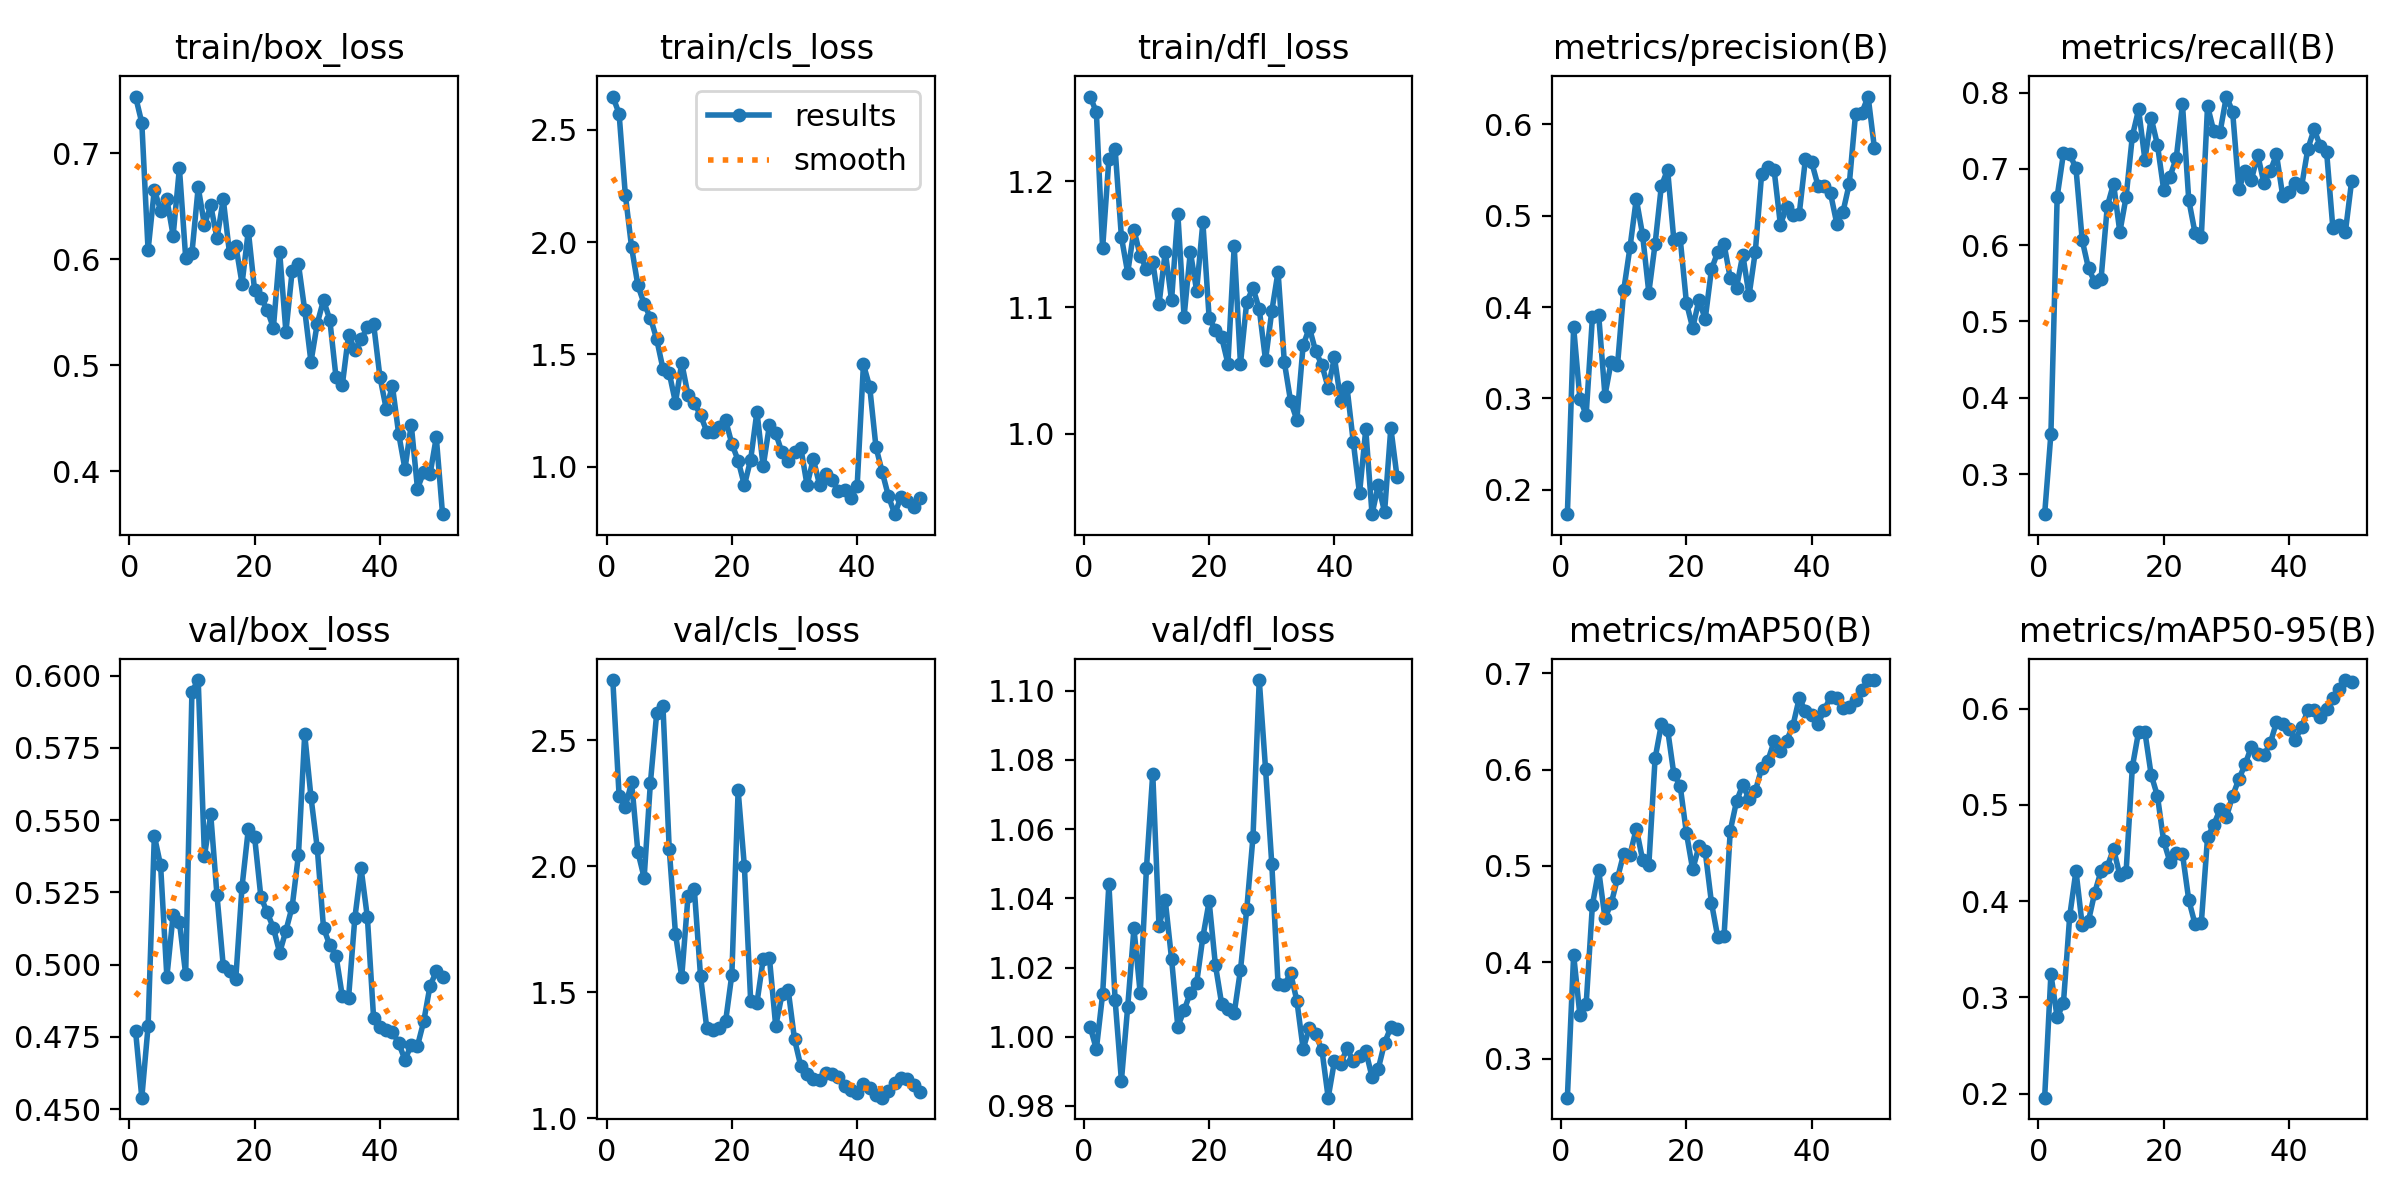

Source data for this figure (header and first rows):
epoch, time, train/box_loss, train/cls_loss, train/dfl_loss, metrics/precision(B), metrics/recall(B), metrics/mAP50(B), metrics/mAP50-95(B), val/box_loss, val/cls_loss, val/dfl_loss, lr/pg0, lr/pg1, lr/pg2
1, 12.74, 0.7533, 2.649, 1.267, 0.1735, 0.2474, 0.2595, 0.1959, 0.4771, 2.739, 1.003, 4.287e-05, 4.287e-05, 4.287e-05
2, 15.56, 0.7285, 2.573, 1.255, 0.3779, 0.3528, 0.4077, 0.3242, 0.454, 2.28, 0.9964, 9.80494e-05, 9.80494e-05, 9.80494e-05
3, 18.7, 0.6083, 2.21, 1.147, 0.2998, 0.6636, 0.3452, 0.2792, 0.4786, 2.237, 1.012, 0.000151, 0.000151, 0.000151
4, 21.78, 0.6655, 1.977, 1.218, 0.2822, 0.7203, 0.3566, 0.2942, 0.5445, 2.333, 1.044, 0.0002016, 0.0002016, 0.0002016
5, 24.76, 0.6457, 1.808, 1.225, 0.3891, 0.7195, 0.4597, 0.3845, 0.5343, 2.057, 1.01, 0.00025, 0.00025, 0.00025
6, 27.83, 0.6563, 1.725, 1.156, 0.391, 0.7007, 0.4954, 0.4316, 0.4957, 1.954, 0.9873, 0.0002961, 0.0002961, 0.0002961
7, 30.88, 0.6221, 1.664, 1.127, 0.3032, 0.6063, 0.446, 0.3747, 0.5173, 2.331, 1.009, 0.00034, 0.00034, 0.00034
8, 33.91, 0.6858, 1.568, 1.161, 0.3404, 0.5696, 0.4611, 0.3797, 0.5149, 2.606, 1.031, 0.0003816, 0.0003816, 0.0003816
9, 36.88, 0.6014, 1.437, 1.141, 0.3362, 0.5517, 0.4873, 0.409, 0.4966, 2.635, 1.013, 0.0004209, 0.0004209, 0.0004209
10, 39.85, 0.6057, 1.418, 1.13, 0.4186, 0.5551, 0.5129, 0.4314, 0.5944, 2.07, 1.049, 0.000458, 0.000458, 0.000458
11, 42.86, 0.6676, 1.286, 1.136, 0.4656, 0.651, 0.5116, 0.436, 0.5984, 1.732, 1.076, 0.0004928, 0.0004928, 0.0004928
12, 45.96, 0.6321, 1.462, 1.102, 0.5182, 0.6806, 0.5389, 0.4543, 0.5375, 1.562, 1.032, 0.0005253, 0.0005253, 0.0005253
13, 49.06, 0.6507, 1.321, 1.144, 0.4791, 0.6172, 0.5067, 0.4271, 0.5519, 1.88, 1.039, 0.0005556, 0.0005556, 0.0005556
14, 52.03, 0.6196, 1.284, 1.106, 0.4158, 0.6632, 0.501, 0.4304, 0.5239, 1.911, 1.023, 0.0005836, 0.0005836, 0.0005836
15, 55.07, 0.6565, 1.23, 1.174, 0.4689, 0.7431, 0.6116, 0.5395, 0.4995, 1.564, 1.003, 0.0006094, 0.0006094, 0.0006094
16, 58.15, 0.6054, 1.156, 1.093, 0.5324, 0.7779, 0.647, 0.5762, 0.4979, 1.357, 1.008, 0.0006329, 0.0006329, 0.0006329
17, 61.18, 0.6128, 1.153, 1.144, 0.5501, 0.7121, 0.6417, 0.5758, 0.4952, 1.349, 1.013, 0.0006541, 0.0006541, 0.0006541
18, 64.23, 0.5769, 1.175, 1.113, 0.4727, 0.7667, 0.5952, 0.5313, 0.527, 1.36, 1.015, 0.0006731, 0.0006731, 0.0006731
19, 67.26, 0.6267, 1.207, 1.167, 0.4753, 0.7318, 0.5835, 0.5094, 0.5469, 1.385, 1.029, 0.0006898, 0.0006898, 0.0006898
20, 70.31, 0.5707, 1.102, 1.092, 0.4049, 0.6727, 0.5343, 0.4623, 0.5442, 1.57, 1.039, 0.0007042, 0.0007042, 0.0007042
21, 73.32, 0.5637, 1.028, 1.082, 0.3771, 0.6897, 0.4964, 0.4408, 0.5234, 2.301, 1.021, 0.0007164, 0.0007164, 0.0007164
22, 76.38, 0.5523, 0.9174, 1.076, 0.4075, 0.7141, 0.5203, 0.4502, 0.5181, 1.999, 1.009, 0.0007263, 0.0007263, 0.0007263
23, 79.4, 0.5352, 1.032, 1.055, 0.3869, 0.7847, 0.5152, 0.449, 0.5127, 1.466, 1.008, 0.0007339, 0.0007339, 0.0007339
24, 83.01, 0.6065, 1.245, 1.148, 0.4414, 0.6593, 0.4618, 0.4013, 0.5041, 1.458, 1.007, 0.0007393, 0.0007393, 0.0007393
25, 86.04, 0.5314, 1.001, 1.055, 0.4601, 0.6163, 0.4263, 0.3763, 0.5117, 1.63, 1.019, 0.0007424, 0.0007424, 0.0007424
26, 88.98, 0.589, 1.186, 1.104, 0.4688, 0.6102, 0.4269, 0.3769, 0.5201, 1.635, 1.037, 0.0007216, 0.0007216, 0.0007216
27, 92.02, 0.5952, 1.148, 1.115, 0.4315, 0.7825, 0.5366, 0.4662, 0.5379, 1.366, 1.058, 0.0006934, 0.0006934, 0.0006934
28, 95.04, 0.552, 1.064, 1.098, 0.4213, 0.7492, 0.5672, 0.4795, 0.5797, 1.491, 1.103, 0.0006651, 0.0006651, 0.0006651
29, 98.11, 0.503, 1.026, 1.058, 0.4571, 0.7483, 0.5844, 0.4954, 0.5579, 1.507, 1.078, 0.0006368, 0.0006368, 0.0006368
30, 101.2, 0.5392, 1.066, 1.097, 0.4127, 0.7948, 0.5693, 0.4872, 0.5404, 1.313, 1.05, 0.0006085, 0.0006085, 0.0006085
31, 104.3, 0.5613, 1.085, 1.128, 0.4607, 0.7752, 0.5777, 0.5093, 0.5128, 1.207, 1.015, 0.0005802, 0.0005802, 0.0005802
32, 107.3, 0.543, 0.9182, 1.057, 0.5451, 0.6734, 0.6014, 0.5268, 0.5067, 1.176, 1.015, 0.0005519, 0.0005519, 0.0005519
33, 110.3, 0.4883, 1.034, 1.026, 0.5535, 0.6976, 0.6093, 0.5422, 0.503, 1.155, 1.018, 0.0005236, 0.0005236, 0.0005236
34, 113.4, 0.4811, 0.9189, 1.011, 0.5496, 0.6856, 0.6294, 0.5605, 0.489, 1.153, 1.01, 0.0004953, 0.0004953, 0.0004953
35, 116.5, 0.5286, 0.9664, 1.07, 0.4901, 0.7187, 0.6197, 0.5524, 0.4885, 1.18, 0.9965, 0.000467, 0.000467, 0.000467
36, 119.5, 0.5143, 0.9393, 1.084, 0.5091, 0.6815, 0.6303, 0.5516, 0.5161, 1.174, 1.003, 0.0004387, 0.0004387, 0.0004387
37, 122.5, 0.5243, 0.8917, 1.065, 0.5005, 0.6968, 0.6457, 0.5638, 0.5332, 1.166, 1.001, 0.0004104, 0.0004104, 0.0004104
38, 125.6, 0.5355, 0.8977, 1.054, 0.5013, 0.719, 0.6741, 0.5857, 0.5164, 1.128, 0.9962, 0.0003821, 0.0003821, 0.0003821
39, 128.7, 0.5386, 0.8593, 1.036, 0.5622, 0.6646, 0.661, 0.5837, 0.4814, 1.111, 0.9824, 0.0003538, 0.0003538, 0.0003538
40, 131.8, 0.4891, 0.9158, 1.06, 0.558, 0.6692, 0.6563, 0.5786, 0.4783, 1.099, 0.993, 0.0003255, 0.0003255, 0.0003255
41, 139, 0.4591, 1.456, 1.026, 0.5328, 0.6815, 0.6476, 0.5677, 0.4772, 1.137, 0.9922, 0.0002972, 0.0002972, 0.0002972
42, 142, 0.4802, 1.356, 1.037, 0.5325, 0.6764, 0.6619, 0.5807, 0.4768, 1.121, 0.9967, 0.0002689, 0.0002689, 0.0002689
43, 145, 0.4351, 1.087, 0.9936, 0.5243, 0.7259, 0.6755, 0.5981, 0.4728, 1.091, 0.9929, 0.0002406, 0.0002406, 0.0002406
44, 148.1, 0.402, 0.9759, 0.9525, 0.4912, 0.7518, 0.6739, 0.5986, 0.4671, 1.082, 0.9945, 0.0002123, 0.0002123, 0.0002123
45, 151.2, 0.4439, 0.8681, 1.003, 0.5044, 0.7301, 0.6635, 0.5916, 0.4722, 1.109, 0.9959, 0.0001841, 0.0001841, 0.0001841
46, 154.3, 0.3836, 0.7886, 0.9361, 0.5348, 0.7225, 0.6653, 0.5996, 0.4718, 1.141, 0.9884, 0.0001558, 0.0001558, 0.0001558
47, 157.4, 0.3994, 0.8666, 0.9591, 0.6115, 0.6227, 0.6725, 0.6115, 0.4804, 1.161, 0.9908, 0.0001275, 0.0001275, 0.0001275
48, 160.6, 0.397, 0.8475, 0.9379, 0.6123, 0.6264, 0.6825, 0.62, 0.4926, 1.155, 0.9982, 9.91726e-05, 9.91726e-05, 9.91726e-05
49, 163.7, 0.432, 0.8215, 1.004, 0.6301, 0.6175, 0.6931, 0.6297, 0.4976, 1.13, 1.003, 7.08784e-05, 7.08784e-05, 7.08784e-05
50, 166.8, 0.3594, 0.8608, 0.9652, 0.5742, 0.6842, 0.693, 0.6281, 0.4956, 1.106, 1.002, 4.25842e-05, 4.25842e-05, 4.25842e-05
